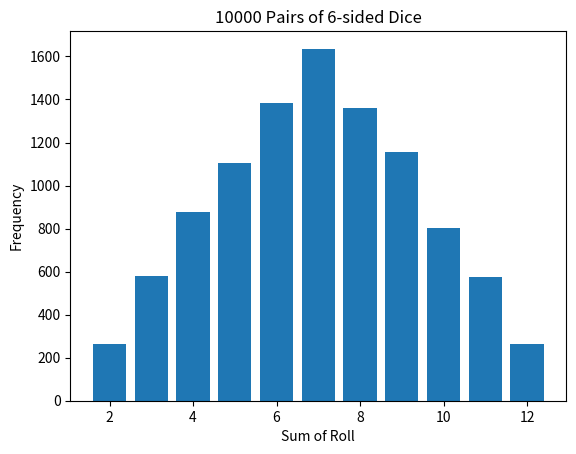

Write Python code to recreate this figure.
#! python3
from random import randint
from collections import Counter
from matplotlib import pyplot

TRIALS: int = 10000


def simulate(n):
    rolls= []
    for trial in range(n):
        roll = randint(1,6) + randint(1,6)
        rolls.append(roll)
    return rolls

def plot(counts):
    pyplot.title(f"{TRIALS} Pairs of 6-sided Dice")
    pyplot.xlabel("Sum of Roll")
    pyplot.ylabel("Frequency")
    pyplot.bar(counts.keys(), counts.values())
    pyplot.show()

results = simulate(TRIALS)
counts = Counter(results)
print(counts)
plot(counts)
